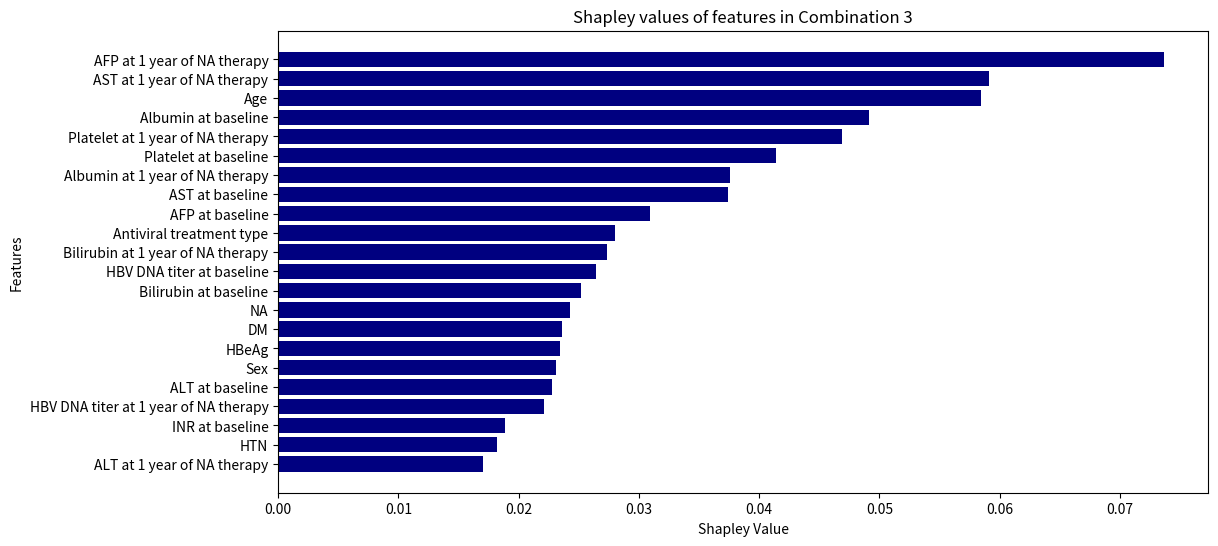

Source code (Python):
import matplotlib.pyplot as plt

# 資訊
# features = ['age1yr','sex1M0F', 'ETV1TDFTAF2','DM','HTN','NA-naive','HBeAg','logHBVDNA',
#             'got','gpt','t-bil','INRR','albuminR','plateletR','afpR',
#             'got1yr','gpt1yr','T-bil1yrR','albuminR.1','platelet1yrR','afp1yrR','HBVDNA1yr']
features = ['Age',
            'Sex', 
            'Antiviral treatment type',
            'DM',
            'HTN',
            'NA',
            'HBeAg',
            'HBV DNA titer at baseline',
            'AST at baseline',
            'ALT at baseline',
            'Bilirubin at baseline',
            'INR at baseline',
            'Albumin at baseline',
            'Platelet at baseline',
            'AFP at baseline',
            'AST at 1 year of NA therapy',
            'ALT at 1 year of NA therapy',
            'Bilirubin at 1 year of NA therapy',
            'Albumin at 1 year of NA therapy',
            'Platelet at 1 year of NA therapy',
            'AFP at 1 year of NA therapy',
            'HBV DNA titer at 1 year of NA therapy']
shapley_values = [0.058444540048927886,0.0230838595185367,0.02798939007329306,0.023637580204454802,0.018181005436777992,0.02428365909546479,0.023459782838425335,0.026465511067022905,
                  0.037437737898562314,0.022797292202978627,0.02514381035201584,0.01887483534697506,0.04915469743545606,0.041429403538604276,0.03092755469503501,
                  0.05908614879279521,0.0170001127226885,0.027320656961718898,0.03758562319179292,0.04691826886144095,0.07365158898553134,0.022126940732131024]
# total = 0
# contribution_percentages = []
# for i in range(len(shapley_values)):
#     total+=shapley_values[i]
# for j in range(len(shapley_values)):
#     contribution_percentages.append(round(shapley_values[j]/total,3)*100)

# contribution_percentages = [10.0,8.0,8.0,6.7,6.4,5.6,5.1,5.1,4.2,3.8,3.7,3.6,3.4,3.3,3.2,3.2,3.1,3.1,3.0,2.6,2.5,2.3]

# 將資料依照 Shapley 值大小排序
sorted_features = [feat for _, feat in sorted(zip(shapley_values, features), reverse=False)]
sorted_shapley_values = sorted(shapley_values, reverse=False)
# sorted_contribution_percentages = sorted(contribution_percentages, reverse=False)

# 繪製長條圖
fig, ax = plt.subplots(figsize=(12, 6))
bars = ax.barh(sorted_features, sorted_shapley_values, color='navy')

# 添加百分比文本标签
# for bar, percentage in zip(bars, sorted_contribution_percentages):
#     ax.text(bar.get_width(), bar.get_y() + bar.get_height()/2, f'{percentage}%',
#             ha='left', va='center', color='black')

ax.set_xlabel('Shapley Value')
ax.set_ylabel('Features')
ax.set_title('Shapley values of features in Combination 3')
plt.savefig('forpaper_allfeature_shap_scoreoutper.png',dpi=300, bbox_inches='tight')
